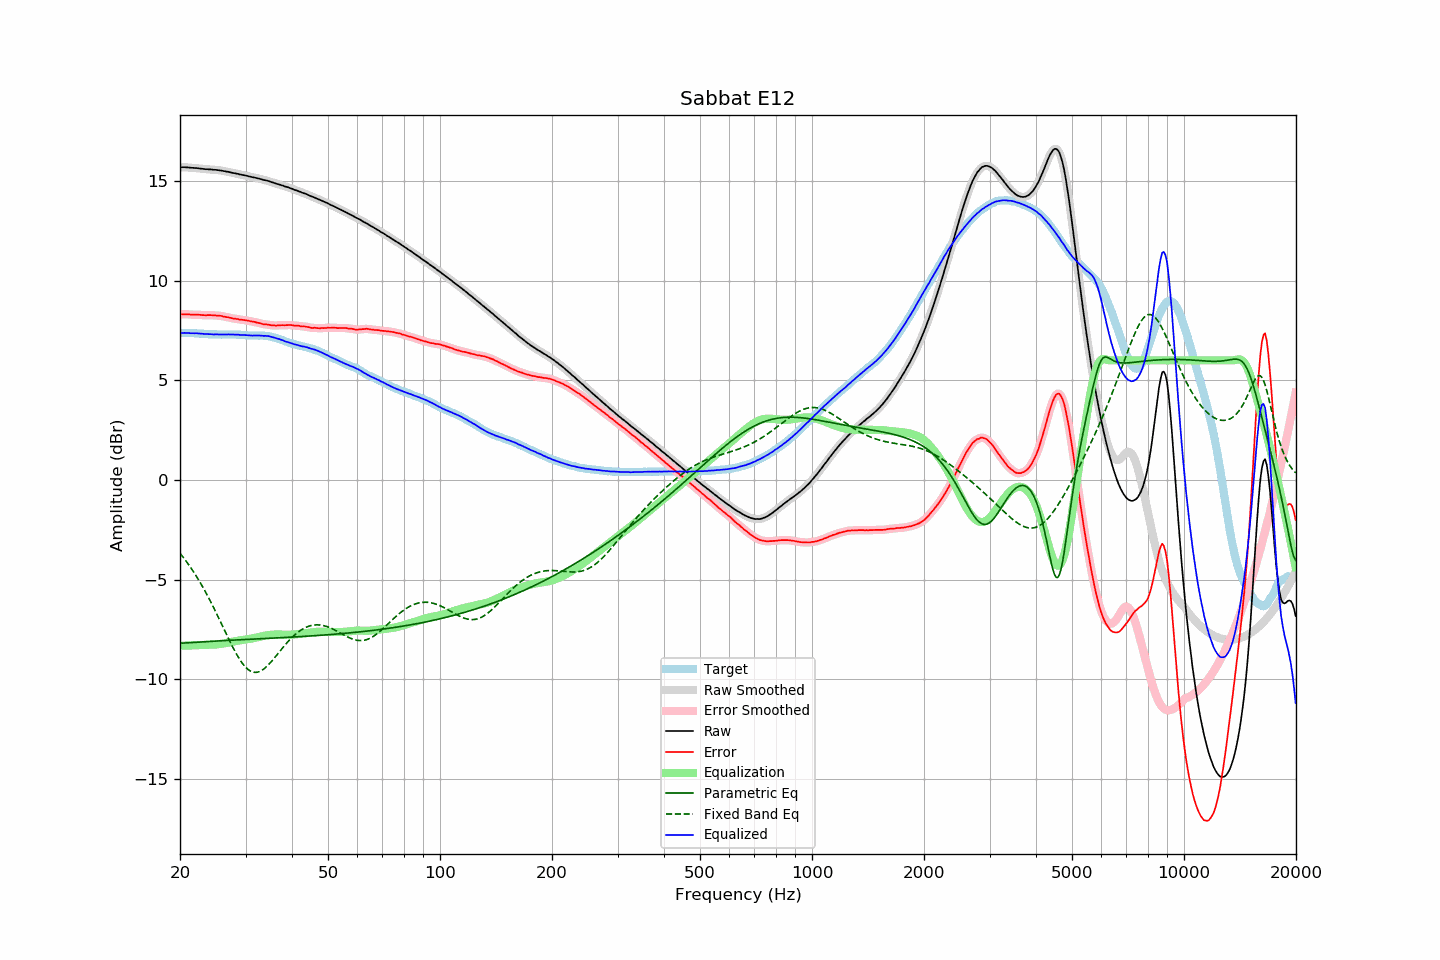

The data file committed next to this chart (first rows):
frequency, raw, error, smoothed, error_smoothed, equalization, parametric_eq, fixed_band_eq, equalized_raw, equalized_smoothed, target
20.00, 15.69, 8.31, 15.69, 8.31, -8.31, -8.19, -3.68, 7.37, 7.37, 7.37
20.20, 15.69, 8.31, 15.69, 8.31, -8.31, -8.19, -3.78, 7.37, 7.37, 7.37
20.40, 15.69, 8.31, 15.69, 8.31, -8.31, -8.18, -3.88, 7.37, 7.37, 7.37
20.61, 15.69, 8.31, 15.68, 8.31, -8.31, -8.18, -3.98, 7.38, 7.37, 7.37
20.81, 15.68, 8.31, 15.68, 8.31, -8.31, -8.17, -4.09, 7.37, 7.37, 7.36
21.02, 15.68, 8.31, 15.67, 8.31, -8.30, -8.17, -4.20, 7.37, 7.37, 7.36
21.23, 15.67, 8.30, 15.67, 8.30, -8.30, -8.16, -4.32, 7.36, 7.36, 7.36
21.44, 15.66, 8.28, 15.66, 8.29, -8.30, -8.16, -4.43, 7.36, 7.36, 7.37
21.66, 15.66, 8.29, 15.65, 8.29, -8.30, -8.15, -4.55, 7.36, 7.36, 7.36
21.87, 15.65, 8.28, 15.65, 8.29, -8.29, -8.15, -4.68, 7.36, 7.36, 7.36
22.09, 15.65, 8.29, 15.64, 8.29, -8.29, -8.14, -4.80, 7.36, 7.36, 7.35
22.31, 15.64, 8.29, 15.64, 8.29, -8.28, -8.14, -4.93, 7.35, 7.35, 7.35
22.54, 15.63, 8.29, 15.63, 8.28, -8.28, -8.13, -5.07, 7.35, 7.35, 7.34
22.76, 15.62, 8.28, 15.62, 8.28, -8.28, -8.13, -5.20, 7.34, 7.34, 7.34
22.99, 15.61, 8.27, 15.61, 8.27, -8.27, -8.12, -5.35, 7.33, 7.33, 7.34
23.22, 15.60, 8.27, 15.60, 8.26, -8.27, -8.12, -5.49, 7.32, 7.32, 7.33
23.45, 15.59, 8.26, 15.59, 8.26, -8.27, -8.11, -5.64, 7.32, 7.32, 7.33
23.69, 15.59, 8.27, 15.58, 8.27, -8.27, -8.11, -5.78, 7.32, 7.32, 7.32
23.92, 15.58, 8.27, 15.58, 8.27, -8.26, -8.10, -5.94, 7.31, 7.32, 7.31
24.16, 15.58, 8.27, 15.57, 8.27, -8.26, -8.10, -6.09, 7.31, 7.31, 7.31
24.40, 15.57, 8.26, 15.57, 8.26, -8.26, -8.09, -6.25, 7.31, 7.31, 7.31
24.65, 15.56, 8.25, 15.56, 8.25, -8.26, -8.09, -6.41, 7.30, 7.30, 7.30
24.89, 15.56, 8.25, 15.55, 8.25, -8.25, -8.08, -6.58, 7.30, 7.30, 7.30
25.14, 15.55, 8.24, 15.55, 8.25, -8.25, -8.08, -6.74, 7.30, 7.30, 7.30
25.39, 15.54, 8.24, 15.54, 8.24, -8.24, -8.07, -6.91, 7.30, 7.30, 7.29
25.65, 15.53, 8.23, 15.53, 8.23, -8.23, -8.07, -7.08, 7.30, 7.30, 7.29
25.91, 15.52, 8.23, 15.51, 8.22, -8.22, -8.06, -7.25, 7.30, 7.30, 7.29
26.16, 15.50, 8.20, 15.50, 8.20, -8.20, -8.06, -7.42, 7.29, 7.30, 7.30
26.43, 15.49, 8.19, 15.48, 8.19, -8.19, -8.05, -7.59, 7.30, 7.30, 7.30
26.69, 15.47, 8.17, 15.47, 8.17, -8.17, -8.05, -7.76, 7.29, 7.30, 7.30
26.96, 15.46, 8.16, 15.45, 8.16, -8.16, -8.05, -7.93, 7.30, 7.30, 7.30
27.23, 15.44, 8.14, 15.43, 8.14, -8.14, -8.04, -8.09, 7.30, 7.30, 7.30
27.50, 15.42, 8.12, 15.42, 8.12, -8.12, -8.04, -8.25, 7.29, 7.30, 7.29
27.77, 15.40, 8.09, 15.40, 8.10, -8.11, -8.03, -8.41, 7.29, 7.29, 7.30
28.05, 15.39, 8.09, 15.38, 8.09, -8.09, -8.03, -8.57, 7.30, 7.29, 7.29
28.33, 15.37, 8.08, 15.37, 8.08, -8.08, -8.02, -8.71, 7.29, 7.29, 7.29
28.62, 15.36, 8.08, 15.35, 8.07, -8.06, -8.02, -8.85, 7.29, 7.29, 7.28
28.90, 15.33, 8.04, 15.33, 8.05, -8.05, -8.02, -8.98, 7.27, 7.28, 7.29
29.19, 15.32, 8.04, 15.31, 8.04, -8.04, -8.01, -9.11, 7.28, 7.27, 7.28
29.48, 15.30, 8.03, 15.30, 8.03, -8.03, -8.01, -9.22, 7.27, 7.27, 7.27
29.78, 15.29, 8.02, 15.28, 8.02, -8.02, -8.00, -9.32, 7.27, 7.27, 7.26
30.08, 15.27, 8.00, 15.27, 8.01, -8.00, -8.00, -9.41, 7.26, 7.26, 7.26
30.38, 15.25, 8.00, 15.25, 7.99, -7.99, -8.00, -9.48, 7.26, 7.26, 7.25
30.68, 15.23, 7.98, 15.23, 7.98, -7.98, -7.99, -9.54, 7.25, 7.25, 7.25
30.99, 15.21, 7.96, 15.21, 7.96, -7.96, -7.99, -9.59, 7.24, 7.24, 7.25
31.30, 15.19, 7.94, 15.19, 7.95, -7.95, -7.98, -9.63, 7.24, 7.24, 7.25
31.61, 15.18, 7.93, 15.17, 7.93, -7.93, -7.98, -9.65, 7.25, 7.24, 7.24
31.93, 15.16, 7.92, 15.16, 7.91, -7.91, -7.98, -9.65, 7.25, 7.25, 7.24
32.24, 15.14, 7.89, 15.14, 7.89, -7.89, -7.97, -9.64, 7.25, 7.25, 7.25
32.57, 15.12, 7.88, 15.12, 7.87, -7.87, -7.97, -9.62, 7.24, 7.25, 7.24
32.89, 15.10, 7.85, 15.09, 7.85, -7.85, -7.96, -9.59, 7.24, 7.24, 7.24
33.22, 15.08, 7.83, 15.07, 7.83, -7.84, -7.96, -9.54, 7.24, 7.24, 7.24
33.55, 15.05, 7.81, 15.05, 7.82, -7.82, -7.96, -9.49, 7.22, 7.23, 7.24
33.89, 15.04, 7.81, 15.03, 7.81, -7.81, -7.95, -9.42, 7.23, 7.23, 7.23
34.23, 15.02, 7.80, 15.02, 7.80, -7.79, -7.95, -9.35, 7.22, 7.22, 7.21
34.57, 15.00, 7.78, 14.99, 7.79, -7.78, -7.94, -9.27, 7.22, 7.21, 7.21
34.92, 14.97, 7.78, 14.97, 7.77, -7.77, -7.94, -9.19, 7.20, 7.20, 7.19
35.27, 14.94, 7.75, 14.94, 7.76, -7.76, -7.94, -9.09, 7.17, 7.18, 7.19
35.62, 14.92, 7.76, 14.91, 7.75, -7.76, -7.93, -9.00, 7.16, 7.15, 7.15
35.97, 14.89, 7.75, 14.89, 7.75, -7.75, -7.93, -8.90, 7.13, 7.13, 7.14
... 635 more rows
